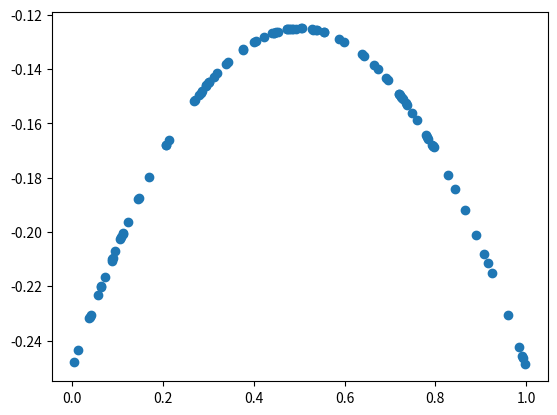

Python code for this plot:
import matplotlib.pyplot as plt
import numpy as np
import matplotlib.mlab as mlab
import math

if __name__ == '__main__':
    muj1 = np.array([[0,0]])
    muj2 = np.array([[1,0]])
    sigma1 = np.array([[1,0],[0,1]])
    sigma2 = np.array([[1,0],[0,1]])
    x = np.array([[0.5,0.5]])

    n = 100

    normal_results = np.zeros((2,n), dtype=np.float32)
    for i in range(n):
        u = np.random.uniform()
        mean = u*muj1 + (1 - u)*muj2
        cov = u*sigma1 + (1 - u)*sigma2

        #term one
        det = np.linalg.det(cov)
        term_one = -0.5*np.log(det)

        #term two
        diff = x - mean
        term_two = -0.5 * np.dot(np.dot(diff, np.linalg.inv(cov)),diff.T)
        result = term_one + term_two

        normal_results[0,i] = u
        normal_results[1,i] = result[0][0]

    plt.scatter(normal_results[0], normal_results[1])
    plt.show()
